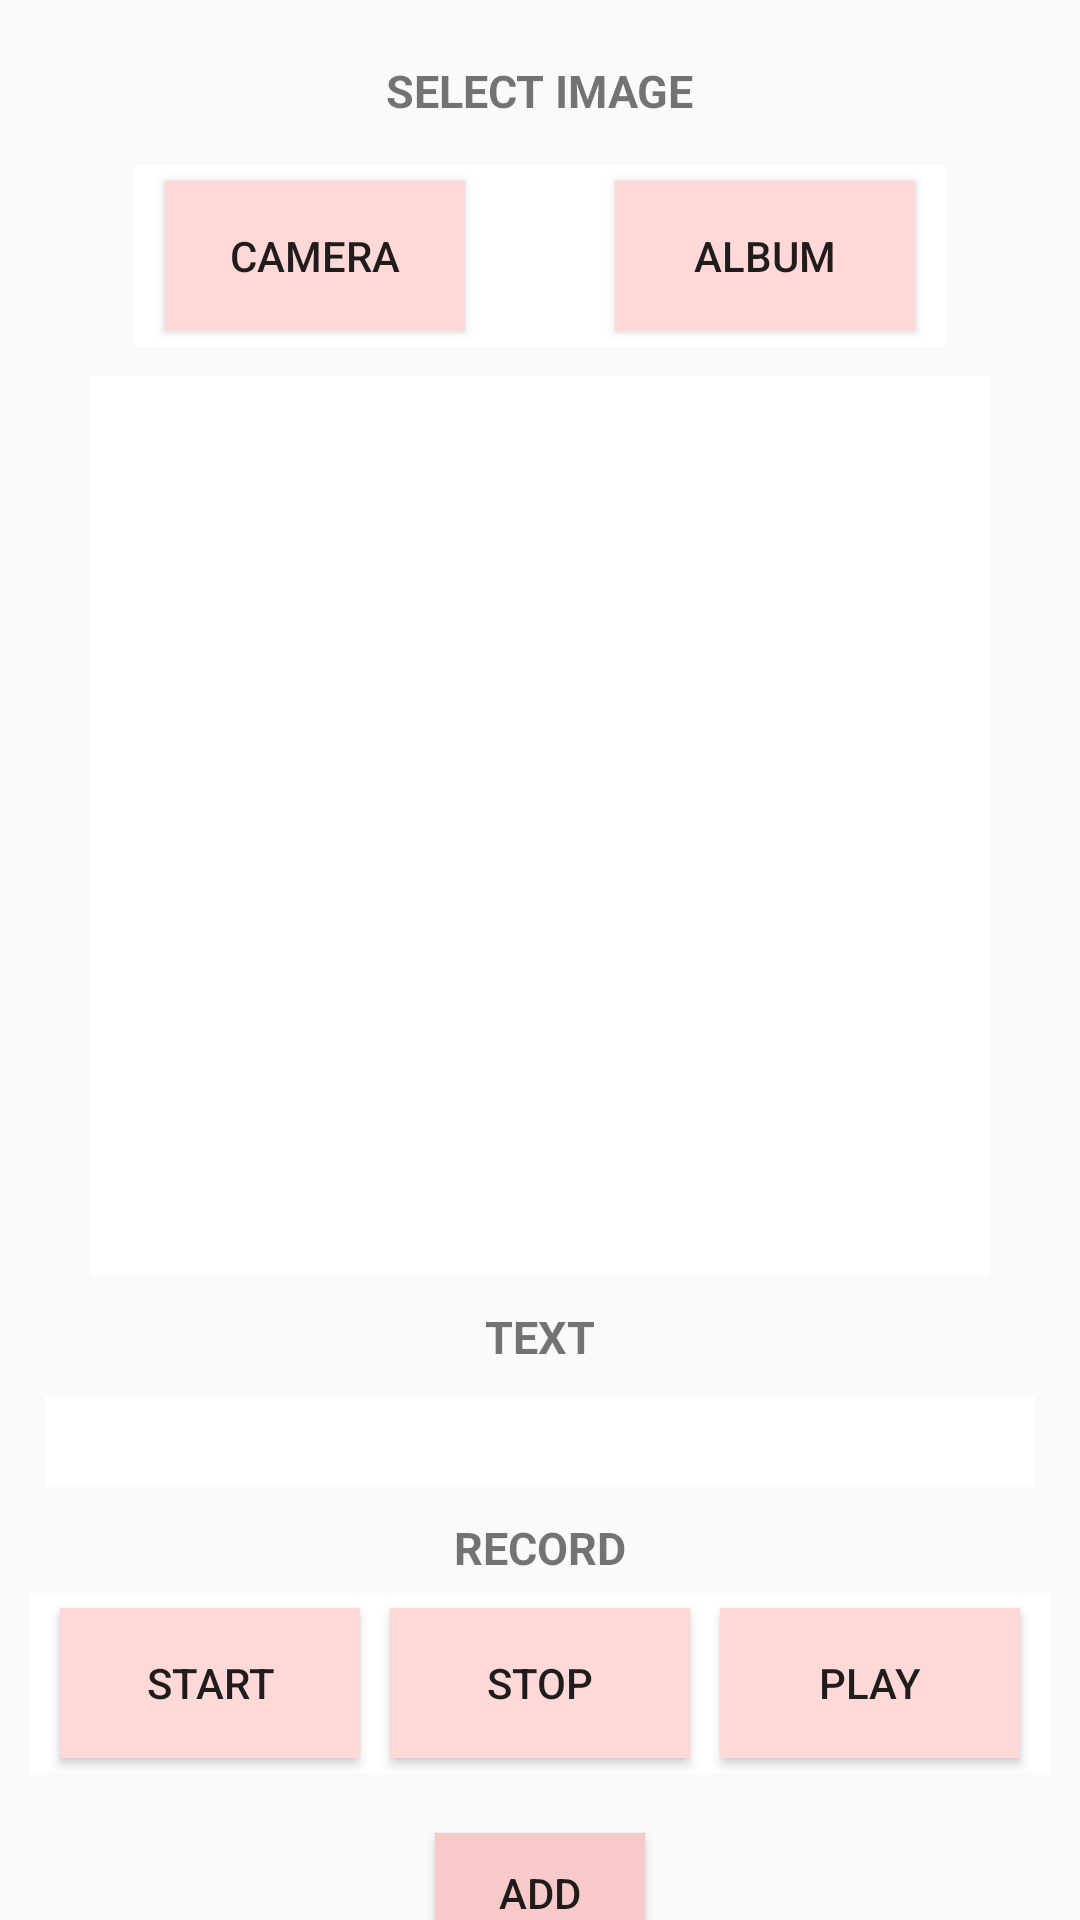

Write the Android layout XML for this screen, with the resource values it uses.
<!-- AndroidManifest.xml: application theme AppTheme -->
<!-- res/layout/activity_custom_plus.xml -->
<?xml version="1.0" encoding="utf-8"?>
<LinearLayout xmlns:android="http://schemas.android.com/apk/res/android"
    android:orientation="vertical" android:layout_width="match_parent"
    android:layout_height="match_parent"
   >


    <TextView
        android:id="@+id/tvSelect"
        android:layout_width="wrap_content"
        android:layout_height="wrap_content"
        android:layout_gravity="center"
        android:layout_marginTop="20dp"
        android:text="SELECT IMAGE"
        android:textStyle="bold"
        android:textSize="15dp"
        android:layout_marginBottom="5dp"/>
    <LinearLayout

        android:layout_width="wrap_content"
        android:layout_height="wrap_content"
        android:orientation="horizontal"
        android:layout_gravity="center"
        android:layout_marginTop="10dp"
        android:background="#ffffff">

        
        <Button
            android:layout_width="100dp"
            android:layout_marginTop="5dp"
            android:layout_marginBottom="5dp"
            android:layout_height="50dp"
            android:id="@+id/camerabtn"
            android:text="camera"
            android:background="#FFD8D8"
            android:layout_marginLeft="10dp"
            android:layout_marginRight="50dp"/>
        
        <Button
            android:layout_marginBottom="5dp"
            android:layout_width="100dp"
            android:layout_height="50dp"
            android:id="@+id/albumbtn"
            android:layout_marginTop="5dp"
            android:background="#FFD8D8"
            android:layout_marginRight="10dp"
            android:text="album"/>
    </LinearLayout>

    <ImageView
        android:layout_width="300dp"
        android:layout_height="300dp"
        android:id="@+id/showimg"
        android:layout_gravity="center"
        android:layout_marginTop="10dp"
        android:background="#ffffff"/>

    <TextView
        android:id="@+id/tvText"
        android:layout_width="wrap_content"
        android:layout_height="wrap_content"
        android:layout_gravity="center"
        android:text="TEXT"
        android:textStyle="bold"
        android:textSize="15dp"
        android:layout_marginTop="10dp"
        android:layout_marginBottom="10dp"
        />
    <EditText
        android:layout_width="match_parent"
        android:layout_height="30dp"
        android:layout_marginLeft="15dp"
        android:layout_marginRight="15dp"
        android:id="@+id/gettxt"
        android:background="#ffffff"/>

    
    <TextView
        android:id="@+id/tvRecord"
        android:layout_width="wrap_content"
        android:layout_height="wrap_content"
        android:layout_gravity="center"
        android:text="RECORD"
        android:textStyle="bold"
        android:textSize="15dp"
        android:layout_marginTop="10dp"
        android:layout_marginBottom="5dp"/>
    <LinearLayout
        android:layout_width="wrap_content"
        android:layout_height="wrap_content"
        android:orientation="horizontal"
        android:layout_gravity="center"
        android:background="#ffffff">

        <Button
            android:layout_width="100dp"
            android:layout_height="50dp"
            android:id="@+id/recordstartbtn"
            android:text="start"
            android:background="#FFD8D8"
            android:layout_gravity="center"
            android:layout_marginRight="10dp"
            android:layout_marginLeft="10dp"
            android:layout_marginBottom="5dp"
            android:layout_marginTop="5dp"/>
        <Button
            android:layout_width="100dp"
            android:layout_height="50dp"
            android:id="@+id/recordstopbtn"
            android:text="stop"
            android:background="#FFD8D8"
            android:layout_gravity="center"
            android:layout_marginBottom="5dp"
            android:layout_marginTop="5dp"
            />
        <Button
            android:layout_width="100dp"
            android:layout_height="50dp"
            android:id="@+id/recordplaybtn"
            android:text="play"
            android:background="#FFD8D8"
            android:layout_gravity="center"
            android:layout_marginLeft="10dp"
            android:layout_marginRight="10dp"
            android:layout_marginBottom="5dp"
            android:layout_marginTop="5dp"
            />
    </LinearLayout>
    <Button
        android:layout_width="70dp"
        android:layout_height="40dp"
        android:id="@+id/addbtn"
        android:text="add"
        android:background="#F7CAC9"
        android:layout_marginTop="20dp"
        android:layout_gravity="center"/>


</LinearLayout>
<!-- resources referenced by this layout -->
<resources>
  <style name="AppTheme" parent="Theme.AppCompat.Light.NoActionBar">
          
          <item name="colorPrimary">@color/colorPrimary</item>
          <item name="colorPrimaryDark">@color/colorPrimaryDark</item>
          <item name="colorAccent">@color/colorAccent</item>
      </style>
  <color name="colorPrimary">#fdb1bf</color>
  <color name="colorPrimaryDark">#ffdee4</color>
  <color name="colorAccent">#fc7f96</color>
</resources>
